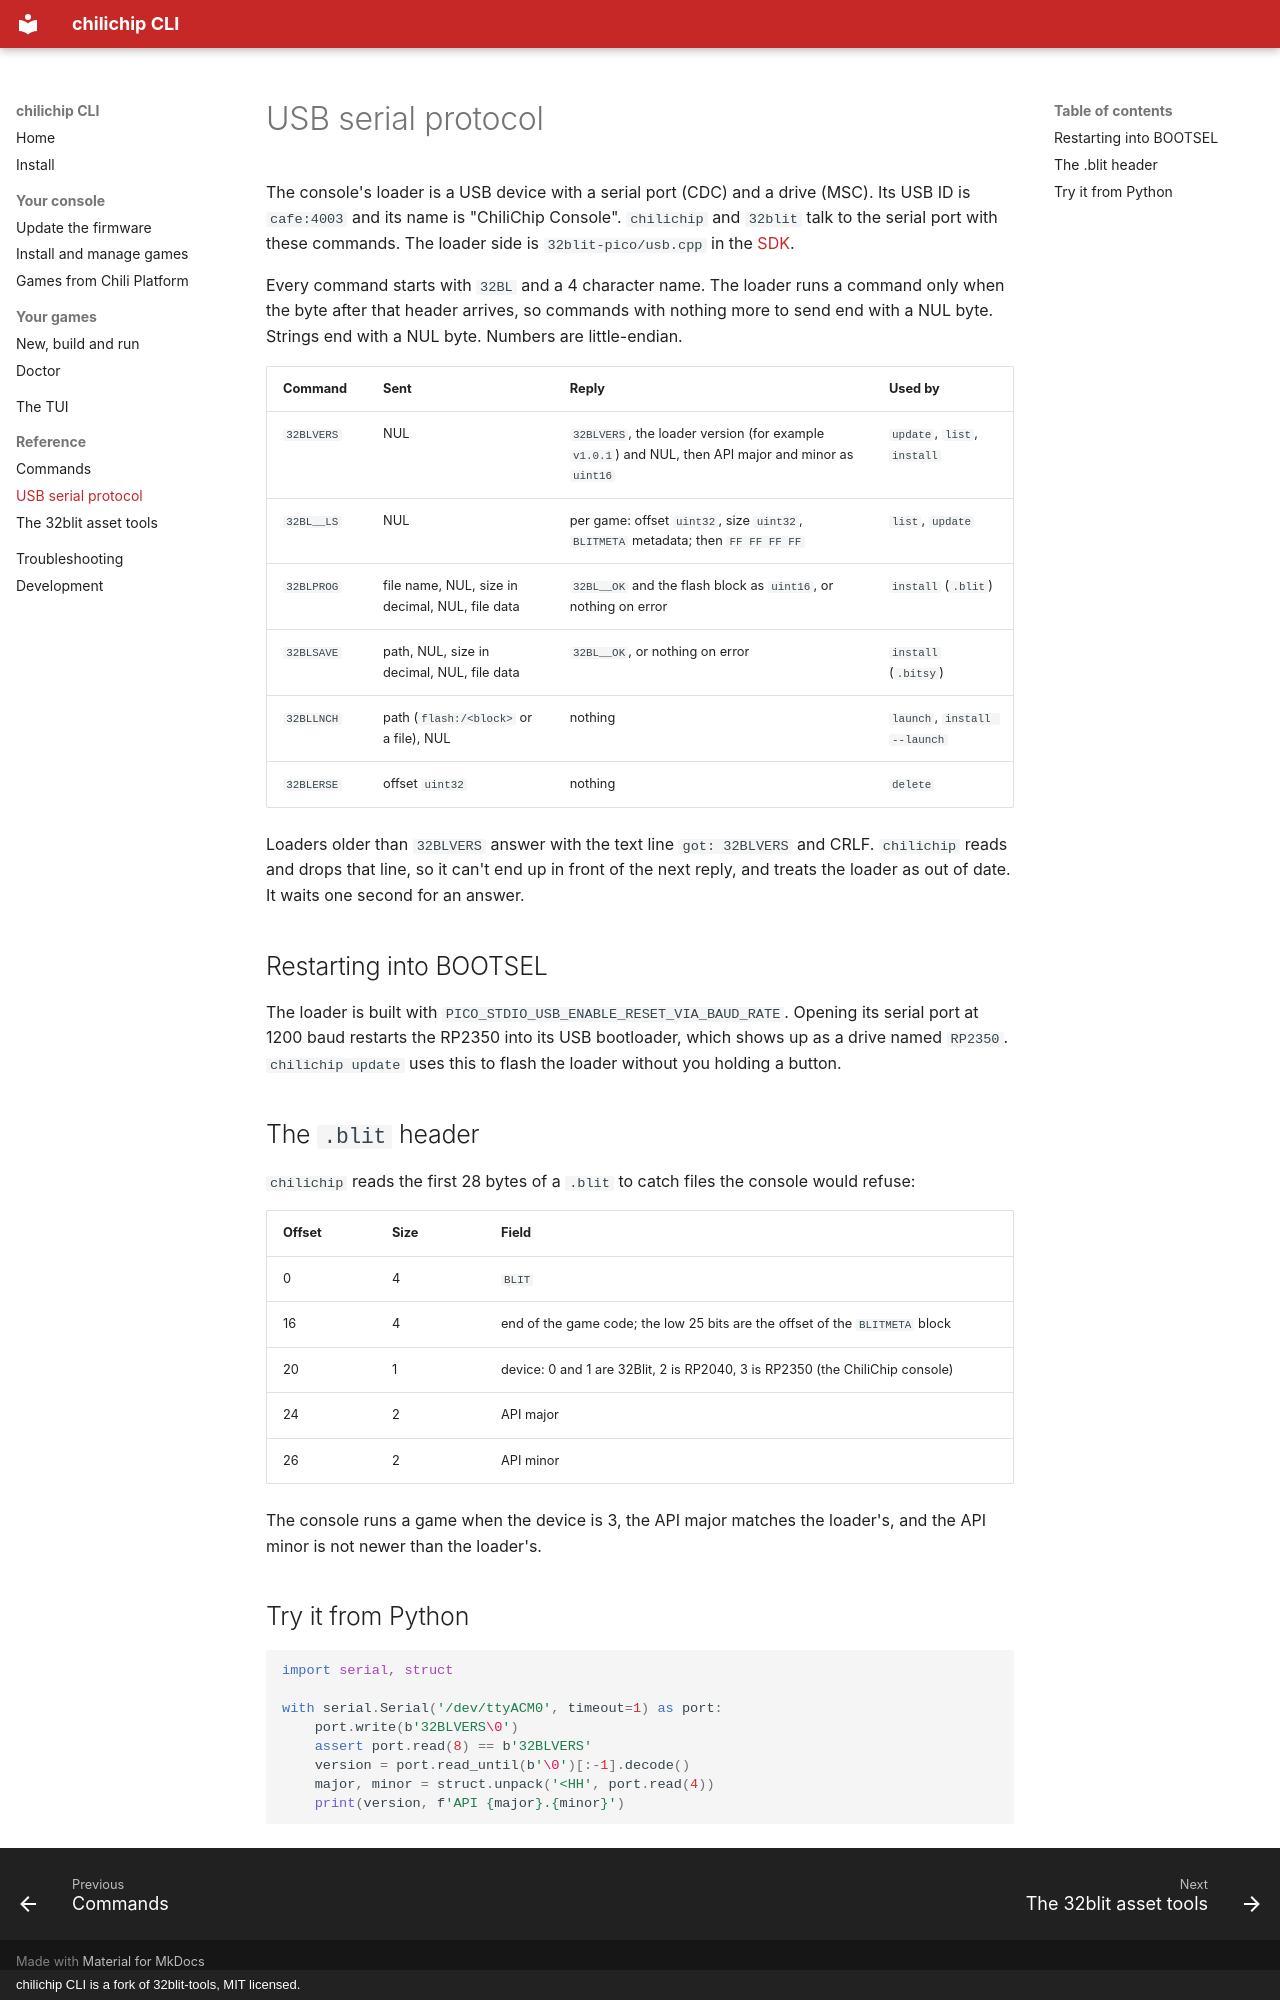

repository: chili-chip/chilichip-cli · page: protocol/index.html · generator: mkdocs · copyright: chilichip CLI is a fork of 32blit-tools, MIT licensed.

# USB serial protocol

The console's loader is a USB device with a serial port (CDC) and a drive (MSC). Its USB ID is `cafe:4003` and its name is "ChiliChip Console". `chilichip` and `32blit` talk to the serial port with these commands. The loader side is `32blit-pico/usb.cpp` in the [SDK](https://github.com/chili-chip/32blit-sdk).

Every command starts with `32BL` and a 4 character name. The loader runs a command only when the byte after that header arrives, so commands with nothing more to send end with a NUL byte. Strings end with a NUL byte. Numbers are little-endian.

| Command | Sent | Reply | Used by |
| ------- | ---- | ----- | ------- |
| `32BLVERS` | NUL | `32BLVERS`, the loader version (for example `v1.0.1`) and NUL, then API major and minor as `uint16` | `update`, `list`, `install` |
| `32BL__LS` | NUL | per game: offset `uint32`, size `uint32`, `BLITMETA` metadata; then `FF FF FF FF` | `list`, `update` |
| `32BLPROG` | file name, NUL, size in decimal, NUL, file data | `32BL__OK` and the flash block as `uint16`, or nothing on error | `install` (`.blit`) |
| `32BLSAVE` | path, NUL, size in decimal, NUL, file data | `32BL__OK`, or nothing on error | `install` (`.bitsy`) |
| `32BLLNCH` | path (`flash:/<block>` or a file), NUL | nothing | `launch`, `install --launch` |
| `32BLERSE` | offset `uint32` | nothing | `delete` |

Loaders older than `32BLVERS` answer with the text line `got: 32BLVERS` and CRLF. `chilichip` reads and drops that line, so it can't end up in front of the next reply, and treats the loader as out of date. It waits one second for an answer.

## Restarting into BOOTSEL

The loader is built with `PICO_STDIO_USB_ENABLE_RESET_VIA_BAUD_RATE`. Opening its serial port at 1200 baud restarts the RP2350 into its USB bootloader, which shows up as a drive named `RP2350`. `chilichip update` uses this to flash the loader without you holding a button.

## The `.blit` header

`chilichip` reads the first 28 bytes of a `.blit` to catch files the console would refuse:

| Offset | Size | Field |
| ------ | ---- | ----- |
| 0 | 4 | `BLIT` |
| 16 | 4 | end of the game code; the low 25 bits are the offset of the `BLITMETA` block |
| 20 | 1 | device: 0 and 1 are 32Blit, 2 is RP2040, 3 is RP2350 (the ChiliChip console) |
| 24 | 2 | API major |
| 26 | 2 | API minor |

The console runs a game when the device is 3, the API major matches the loader's, and the API minor is not newer than the loader's.

## Try it from Python

```python
import serial, struct

with serial.Serial('/dev/ttyACM0', timeout=1) as port:
    port.write(b'32BLVERS\0')
    assert port.read(8) == b'32BLVERS'
    version = port.read_until(b'\0')[:-1].decode()
    major, minor = struct.unpack('<HH', port.read(4))
    print(version, f'API {major}.{minor}')
```
